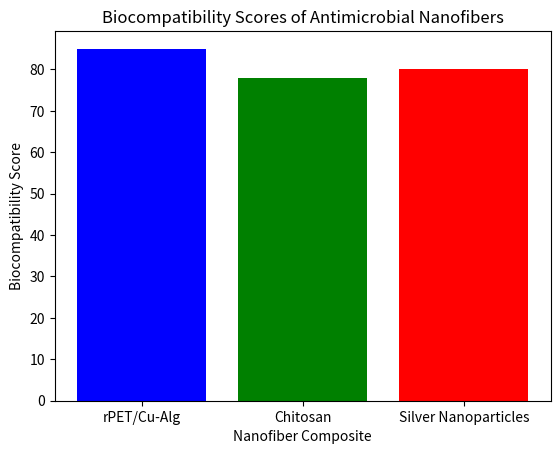

Python code for this plot:
import pandas as pd
import matplotlib.pyplot as plt

# Sample data for biocompatibility scores
nanofiber_data = {'Composite': ['rPET/Cu-Alg', 'Chitosan', 'Silver Nanoparticles'], 'Biocompatibility Score': [85, 78, 80]}
df = pd.DataFrame(nanofiber_data)

# Plotting the data
plt.bar(df['Composite'], df['Biocompatibility Score'], color=['blue', 'green', 'red'])
plt.title('Biocompatibility Scores of Antimicrobial Nanofibers')
plt.xlabel('Nanofiber Composite')
plt.ylabel('Biocompatibility Score')
plt.show()